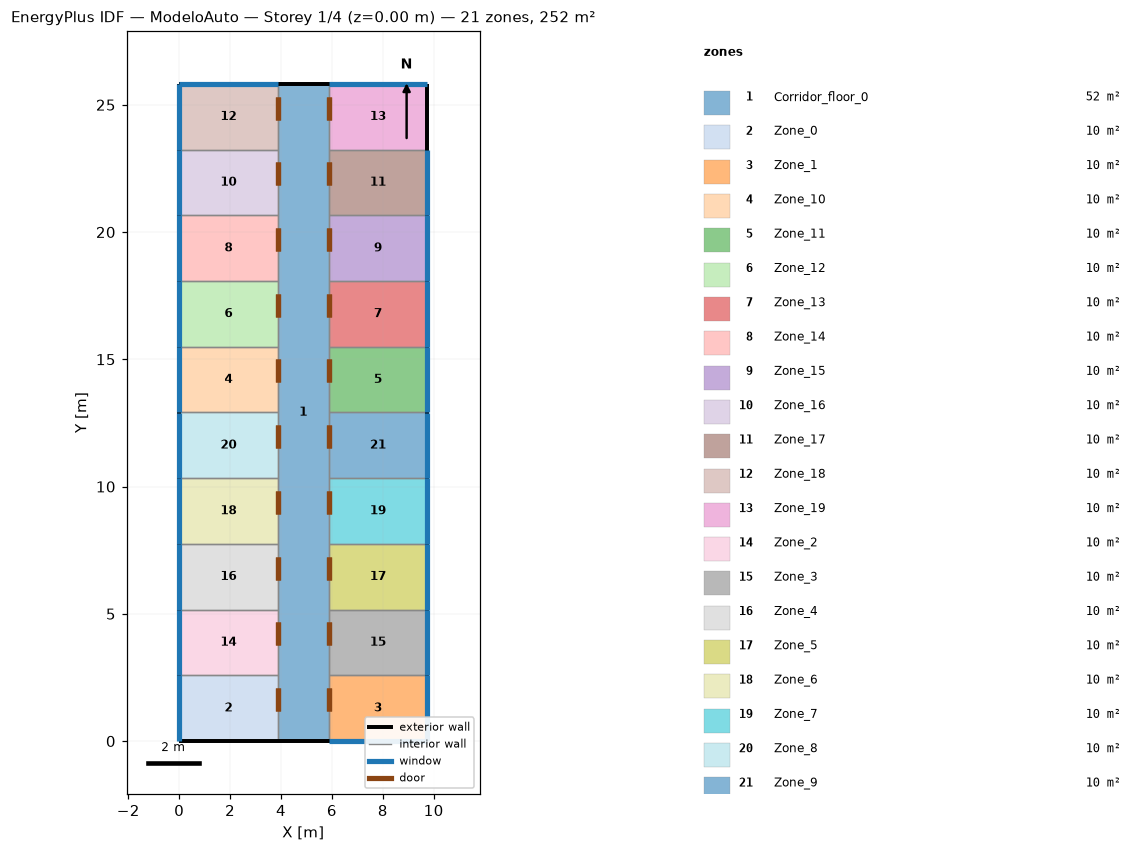
=== STOREY PLAN SPEC (per zone: floor XY polygon, exterior-wall plan segments, windows/doors) ===
zone 1: Corridor_floor_0  (51.6 m²)
  floor: (5.87, 25.82) (5.87, 0.00) (3.87, 0.00) (3.87, 25.82)
  exterior wall: (5.87, 25.82) – (3.87, 25.82)  [2.0 m]
  exterior wall: (3.87, 0.00) – (5.87, 0.00)  [2.0 m]
  interior walls: 20
zone 2: Zone_0  (10.0 m²)
  floor: (3.87, 2.58) (3.87, 0.00) (0.00, 0.00) (0.00, 2.58)
  exterior wall: (0.00, 0.00) – (3.87, 0.00)  [3.9 m]
  exterior wall: (0.00, 2.58) – (0.00, 0.00)  [2.6 m]
    window: (0.00, 2.58) – (0.00, 0.00)  [3.9 m²]
  interior walls: 2
zone 3: Zone_1  (10.0 m²)
  floor: (9.75, 2.58) (9.75, 0.00) (5.87, 0.00) (5.87, 2.58)
  exterior wall: (9.75, 0.00) – (9.75, 2.58)  [2.6 m]
    window: (9.75, 0.00) – (9.75, 2.58)  [3.9 m²]
  exterior wall: (5.87, 0.00) – (9.75, 0.00)  [3.9 m]
    window: (5.88, 0.00) – (9.74, 0.00)  [5.8 m²]
  interior walls: 2
zone 4: Zone_10  (10.0 m²)
  floor: (3.87, 15.49) (3.87, 12.91) (0.00, 12.91) (0.00, 15.49)
  exterior wall: (0.00, 15.49) – (0.00, 12.91)  [2.6 m]
    window: (0.00, 15.49) – (0.00, 12.91)  [3.9 m²]
  interior walls: 3
zone 5: Zone_11  (10.0 m²)
  floor: (9.75, 15.49) (9.75, 12.91) (5.87, 12.91) (5.87, 15.49)
  exterior wall: (9.75, 12.91) – (9.75, 15.49)  [2.6 m]
    window: (9.75, 12.91) – (9.75, 15.49)  [3.9 m²]
  interior walls: 3
zone 6: Zone_12  (10.0 m²)
  floor: (3.87, 18.07) (3.87, 15.49) (0.00, 15.49) (0.00, 18.07)
  exterior wall: (0.00, 18.07) – (0.00, 15.49)  [2.6 m]
    window: (0.00, 18.07) – (0.00, 15.49)  [3.9 m²]
  interior walls: 3
zone 7: Zone_13  (10.0 m²)
  floor: (9.75, 18.07) (9.75, 15.49) (5.87, 15.49) (5.87, 18.07)
  exterior wall: (9.75, 15.49) – (9.75, 18.07)  [2.6 m]
    window: (9.75, 15.49) – (9.75, 18.07)  [3.9 m²]
  interior walls: 3
zone 8: Zone_14  (10.0 m²)
  floor: (3.87, 20.66) (3.87, 18.07) (0.00, 18.07) (0.00, 20.66)
  exterior wall: (0.00, 20.66) – (0.00, 18.07)  [2.6 m]
    window: (0.00, 20.65) – (0.00, 18.08)  [3.9 m²]
  interior walls: 3
zone 9: Zone_15  (10.0 m²)
  floor: (9.75, 20.66) (9.75, 18.07) (5.87, 18.07) (5.87, 20.66)
  exterior wall: (9.75, 18.07) – (9.75, 20.66)  [2.6 m]
    window: (9.75, 18.08) – (9.75, 20.65)  [3.9 m²]
  interior walls: 3
zone 10: Zone_16  (10.0 m²)
  floor: (3.87, 23.24) (3.87, 20.66) (0.00, 20.66) (0.00, 23.24)
  exterior wall: (0.00, 23.24) – (0.00, 20.66)  [2.6 m]
    window: (0.00, 23.24) – (0.00, 20.66)  [3.9 m²]
  interior walls: 3
zone 11: Zone_17  (10.0 m²)
  floor: (9.75, 23.24) (9.75, 20.66) (5.87, 20.66) (5.87, 23.24)
  exterior wall: (9.75, 20.66) – (9.75, 23.24)  [2.6 m]
    window: (9.75, 20.66) – (9.75, 23.24)  [3.9 m²]
  interior walls: 3
zone 12: Zone_18  (10.0 m²)
  floor: (3.87, 25.82) (3.87, 23.24) (0.00, 23.24) (0.00, 25.82)
  exterior wall: (3.87, 25.82) – (0.00, 25.82)  [3.9 m]
    window: (3.87, 25.82) – (0.00, 25.82)  [5.8 m²]
  exterior wall: (0.00, 25.82) – (0.00, 23.24)  [2.6 m]
    window: (0.00, 25.82) – (0.00, 23.24)  [3.9 m²]
  interior walls: 2
zone 13: Zone_19  (10.0 m²)
  floor: (9.75, 25.82) (9.75, 23.24) (5.87, 23.24) (5.87, 25.82)
  exterior wall: (9.75, 25.82) – (5.87, 25.82)  [3.9 m]
    window: (9.74, 25.82) – (5.88, 25.82)  [5.8 m²]
  exterior wall: (9.75, 23.24) – (9.75, 25.82)  [2.6 m]
  interior walls: 2
zone 14: Zone_2  (10.0 m²)
  floor: (3.87, 5.16) (3.87, 2.58) (0.00, 2.58) (0.00, 5.16)
  exterior wall: (0.00, 5.16) – (0.00, 2.58)  [2.6 m]
    window: (0.00, 5.16) – (0.00, 2.58)  [3.9 m²]
  interior walls: 3
zone 15: Zone_3  (10.0 m²)
  floor: (9.75, 5.16) (9.75, 2.58) (5.87, 2.58) (5.87, 5.16)
  exterior wall: (9.75, 2.58) – (9.75, 5.16)  [2.6 m]
    window: (9.75, 2.58) – (9.75, 5.16)  [3.9 m²]
  interior walls: 3
zone 16: Zone_4  (10.0 m²)
  floor: (3.87, 7.75) (3.87, 5.16) (0.00, 5.16) (0.00, 7.75)
  exterior wall: (0.00, 7.75) – (0.00, 5.16)  [2.6 m]
    window: (0.00, 7.74) – (0.00, 5.17)  [3.9 m²]
  interior walls: 3
zone 17: Zone_5  (10.0 m²)
  floor: (9.75, 7.75) (9.75, 5.16) (5.87, 5.16) (5.87, 7.75)
  exterior wall: (9.75, 5.16) – (9.75, 7.75)  [2.6 m]
    window: (9.75, 5.17) – (9.75, 7.74)  [3.9 m²]
  interior walls: 3
zone 18: Zone_6  (10.0 m²)
  floor: (3.87, 10.33) (3.87, 7.75) (0.00, 7.75) (0.00, 10.33)
  exterior wall: (0.00, 10.33) – (0.00, 7.75)  [2.6 m]
    window: (0.00, 10.33) – (0.00, 7.75)  [3.9 m²]
  interior walls: 3
zone 19: Zone_7  (10.0 m²)
  floor: (9.75, 10.33) (9.75, 7.75) (5.87, 7.75) (5.87, 10.33)
  exterior wall: (9.75, 7.75) – (9.75, 10.33)  [2.6 m]
    window: (9.75, 7.75) – (9.75, 10.33)  [3.9 m²]
  interior walls: 3
zone 20: Zone_8  (10.0 m²)
  floor: (3.87, 12.91) (3.87, 10.33) (0.00, 10.33) (0.00, 12.91)
  exterior wall: (0.00, 12.91) – (0.00, 10.33)  [2.6 m]
    window: (0.00, 12.91) – (0.00, 10.33)  [3.9 m²]
  interior walls: 3
zone 21: Zone_9  (10.0 m²)
  floor: (9.75, 12.91) (9.75, 10.33) (5.87, 10.33) (5.87, 12.91)
  exterior wall: (9.75, 10.33) – (9.75, 12.91)  [2.6 m]
    window: (9.75, 10.33) – (9.75, 12.91)  [3.9 m²]
  interior walls: 3

=== DERIVED (storey summary) ===
Building: ModeloAuto
Storey: 1 of 4  (floor level z = 0.00 m)
Storey gross floor area: 251.6 m²
Zones on this storey: 21
  - Corridor_floor_0: floor 51.6 m²; exterior wall 4.0 m (12.0 m²); WWR 0.0%
  - Zone_0: floor 10.0 m²; exterior wall 6.5 m (19.4 m²); 1 window(s) 3.9 m²; WWR 20.0%
  - Zone_1: floor 10.0 m²; exterior wall 6.5 m (19.4 m²); 2 window(s) 9.7 m²; WWR 49.9%
  - Zone_10: floor 10.0 m²; exterior wall 2.6 m (7.7 m²); 1 window(s) 3.9 m²; WWR 49.9%
  - Zone_11: floor 10.0 m²; exterior wall 2.6 m (7.7 m²); 1 window(s) 3.9 m²; WWR 49.9%
  - Zone_12: floor 10.0 m²; exterior wall 2.6 m (7.7 m²); 1 window(s) 3.9 m²; WWR 49.9%
  - Zone_13: floor 10.0 m²; exterior wall 2.6 m (7.7 m²); 1 window(s) 3.9 m²; WWR 49.9%
  - Zone_14: floor 10.0 m²; exterior wall 2.6 m (7.7 m²); 1 window(s) 3.9 m²; WWR 49.9%
  - Zone_15: floor 10.0 m²; exterior wall 2.6 m (7.7 m²); 1 window(s) 3.9 m²; WWR 49.9%
  - Zone_16: floor 10.0 m²; exterior wall 2.6 m (7.7 m²); 1 window(s) 3.9 m²; WWR 49.9%
  - Zone_17: floor 10.0 m²; exterior wall 2.6 m (7.7 m²); 1 window(s) 3.9 m²; WWR 49.9%
  - Zone_18: floor 10.0 m²; exterior wall 6.5 m (19.4 m²); 2 window(s) 9.7 m²; WWR 49.9%
  - Zone_19: floor 10.0 m²; exterior wall 6.5 m (19.4 m²); 1 window(s) 5.8 m²; WWR 29.9%
  - Zone_2: floor 10.0 m²; exterior wall 2.6 m (7.7 m²); 1 window(s) 3.9 m²; WWR 49.9%
  - Zone_3: floor 10.0 m²; exterior wall 2.6 m (7.7 m²); 1 window(s) 3.9 m²; WWR 49.9%
  - Zone_4: floor 10.0 m²; exterior wall 2.6 m (7.7 m²); 1 window(s) 3.9 m²; WWR 49.9%
  - Zone_5: floor 10.0 m²; exterior wall 2.6 m (7.7 m²); 1 window(s) 3.9 m²; WWR 49.9%
  - Zone_6: floor 10.0 m²; exterior wall 2.6 m (7.7 m²); 1 window(s) 3.9 m²; WWR 49.9%
  - Zone_7: floor 10.0 m²; exterior wall 2.6 m (7.7 m²); 1 window(s) 3.9 m²; WWR 49.9%
  - Zone_8: floor 10.0 m²; exterior wall 2.6 m (7.7 m²); 1 window(s) 3.9 m²; WWR 49.9%
  - Zone_9: floor 10.0 m²; exterior wall 2.6 m (7.7 m²); 1 window(s) 3.9 m²; WWR 49.9%
Zone adjacency (shared interzone walls):
  - Corridor_floor_0 ↔ Zone_0
  - Corridor_floor_0 ↔ Zone_1
  - Corridor_floor_0 ↔ Zone_10
  - Corridor_floor_0 ↔ Zone_11
  - Corridor_floor_0 ↔ Zone_12
  - Corridor_floor_0 ↔ Zone_13
  - Corridor_floor_0 ↔ Zone_14
  - Corridor_floor_0 ↔ Zone_15
  - Corridor_floor_0 ↔ Zone_16
  - Corridor_floor_0 ↔ Zone_17
  - Corridor_floor_0 ↔ Zone_18
  - Corridor_floor_0 ↔ Zone_19
  - Corridor_floor_0 ↔ Zone_2
  - Corridor_floor_0 ↔ Zone_3
  - Corridor_floor_0 ↔ Zone_4
  - Corridor_floor_0 ↔ Zone_5
  - Corridor_floor_0 ↔ Zone_6
  - Corridor_floor_0 ↔ Zone_7
  - Corridor_floor_0 ↔ Zone_8
  - Corridor_floor_0 ↔ Zone_9